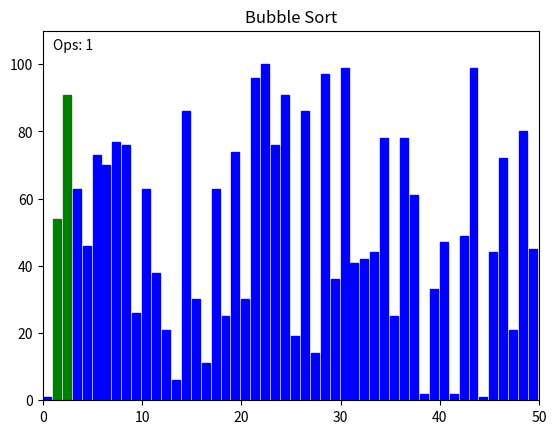

The script that saved this image:
import random
import matplotlib.pyplot as plt
import matplotlib.animation as animation

def bubble_sort(arr):
    arr = arr.copy()
    n = len(arr)
    for i in range(n):
        for j in range(0, n - i - 1):
            colors = ['blue'] * len(arr)
            colors[j], colors[j + 1] = 'green', 'green'
            if arr[j] > arr[j + 1]:
                arr[j], arr[j + 1] = arr[j + 1], arr[j]
            yield arr, colors
    yield arr, ['blue'] * len(arr)


def insertion_sort(arr):
    arr = arr.copy()
    for i in range(1, len(arr)):
        key = arr[i]
        j = i - 1
        while j >= 0 and arr[j] > key:
            arr[j + 1] = arr[j]
            colors = ['blue'] * len(arr)
            colors[j], colors[j + 1] = 'green', 'green'
            yield arr, colors
            j -= 1
        arr[j + 1] = key
        yield arr, ['blue'] * len(arr)
    yield arr, ['blue'] * len(arr)


def merge_sort(arr, l=0, r=None):
    arr = arr.copy() if l == 0 else arr
    if r is None:
        r = len(arr) - 1

    if l < r:
        m = (l + r) // 2
        yield from merge_sort(arr, l, m)
        yield from merge_sort(arr, m + 1, r)
        yield from merge(arr, l, m, r)
    yield arr, ['blue'] * len(arr)


def merge(arr, l, m, r):
    left = arr[l:m + 1]
    right = arr[m + 1:r + 1]
    i = j = 0
    k = l

    while i < len(left) and j < len(right):
        colors = ['blue'] * len(arr)
        colors[k] = 'green'
        if left[i] <= right[j]:
            arr[k] = left[i]
            i += 1
        else:
            arr[k] = right[j]
            j += 1
        k += 1
        yield arr, colors

    while i < len(left):
        arr[k] = left[i]
        colors = ['blue'] * len(arr)
        colors[k] = 'green'
        i += 1
        k += 1
        yield arr, colors

    while j < len(right):
        arr[k] = right[j]
        colors = ['blue'] * len(arr)
        colors[k] = 'green'
        j += 1
        k += 1
        yield arr, colors


def quick_sort(arr, low=0, high=None):
    arr = arr.copy() if low == 0 else arr
    if high is None:
        high = len(arr) - 1

    def partition(low, high):
        pivot = arr[high]
        i = low
        for j in range(low, high):
            colors = ['blue'] * len(arr)
            colors[high] = 'red'
            colors[j] = 'green'
            if arr[j] < pivot:
                arr[i], arr[j] = arr[j], arr[i]
                colors[i] = 'green'
                yield arr, colors
                i += 1
            yield arr, colors
        arr[i], arr[high] = arr[high], arr[i]
        yield arr, ['blue'] * len(arr)
        return i

    if low < high:
        gen = partition(low, high)
        for state in gen:
            yield state
        pivot_index = (low + high) // 2
        yield from quick_sort(arr, low, pivot_index - 1)
        yield from quick_sort(arr, pivot_index + 1, high)
    yield arr, ['blue'] * len(arr)

def visualize(sort_func, title="Sorting Visualization", size=50, speed=20):
    data = [random.randint(1, 100) for _ in range(size)]
    generator = sort_func(data)

    fig, ax = plt.subplots()
    bars = ax.bar(range(len(data)), data, align="edge")
    ax.set_xlim(0, size)
    ax.set_ylim(0, int(max(data) * 1.1))
    ax.set_title(title)
    text = ax.text(0.02, 0.95, "", transform=ax.transAxes)

    def update(frame):
        arr, colors = frame
        for bar, val, color in zip(bars, arr, colors):
            bar.set_height(val)
            bar.set_color(color)
        text.set_text(f"Ops: {update.cnt}")
        update.cnt += 1
        return (*bars, text)

    update.cnt = 0
    anim = animation.FuncAnimation(
        fig,
        func=update,
        frames=generator,
        interval=speed,
        repeat=False,
        blit=True
    )
    plt.show()

if __name__ == "__main__":
    visualize(bubble_sort, "Bubble Sort", size=50, speed=.5)
    # visualize(insertion_sort, "Insertion Sort", size=40, speed=20)
    # visualize(merge_sort, "Merge Sort", size=40, speed=20)
    # visualize(quick_sort, "Quick Sort", size=40, speed=20)
